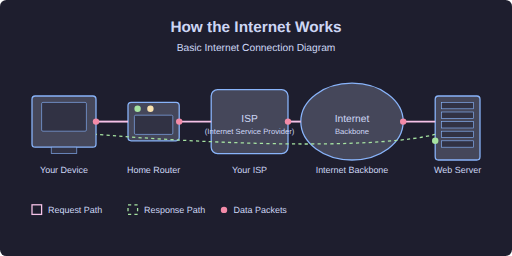
t = 0.00 s
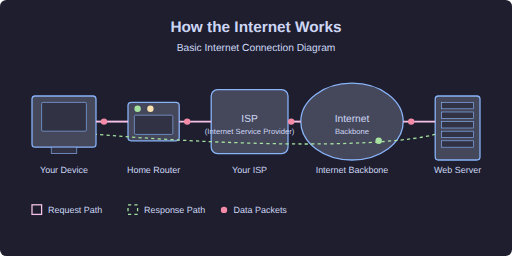
t = 0.50 s
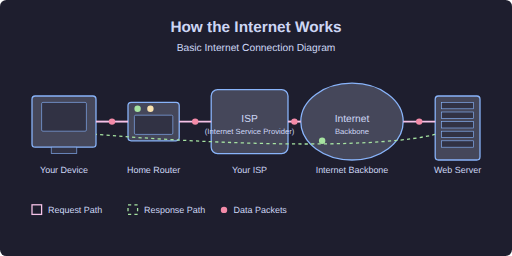
t = 1.00 s
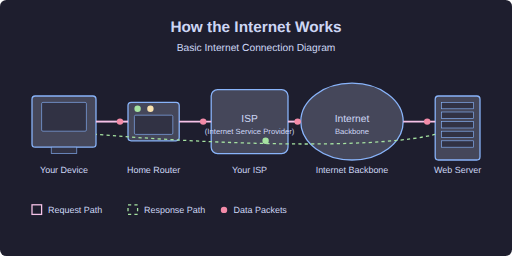
t = 1.50 s
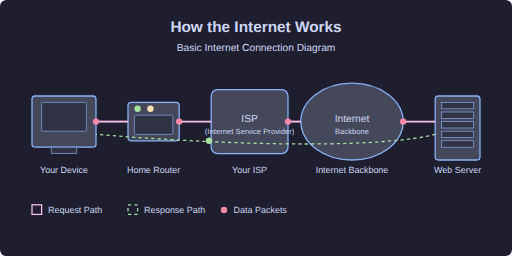
t = 2.00 s
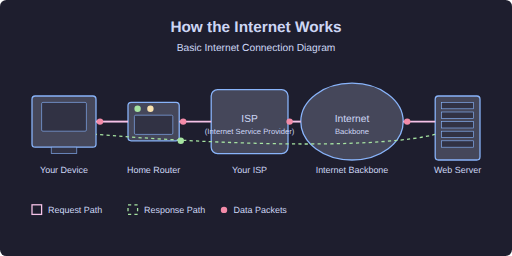
t = 2.25 s

The animated SVG that drew these frames (rendered in a browser with its animation timeline set to each time). Animation: 5 SMIL elements (animate=5); one cycle of 3.00 s, repeats indefinitely.

<?xml version="1.0" encoding="UTF-8"?>
<svg width="800" height="400" viewBox="0 0 800 400" xmlns="http://www.w3.org/2000/svg">
  <!-- Background -->
  <rect width="800" height="400" fill="#1e1e2e" rx="10" ry="10"/>
  
  <!-- Client Device (Computer) -->
  <rect x="50" y="150" width="100" height="80" fill="#45475a" stroke="#89b4fa" stroke-width="2" rx="5" ry="5"/>
  <rect x="65" y="160" width="70" height="45" fill="#313244" stroke="#89b4fa" stroke-width="1" rx="2" ry="2"/>
  <rect x="80" y="230" width="40" height="10" fill="#313244" stroke="#89b4fa" stroke-width="1"/>
  <text x="100" y="270" font-family="Arial, sans-serif" font-size="14" fill="#cdd6f4" text-anchor="middle">Your Device</text>
  
  <!-- Home Router -->
  <rect x="200" y="160" width="80" height="60" fill="#45475a" stroke="#89b4fa" stroke-width="2" rx="5" ry="5"/>
  <circle cx="215" cy="170" r="5" fill="#a6e3a1"/>
  <circle cx="235" cy="170" r="5" fill="#f9e2af"/>
  <rect x="210" y="180" width="60" height="30" fill="#313244" stroke="#89b4fa" stroke-width="1" rx="2" ry="2"/>
  <text x="240" y="270" font-family="Arial, sans-serif" font-size="14" fill="#cdd6f4" text-anchor="middle">Home Router</text>
  
  <!-- ISP -->
  <rect x="330" y="140" width="120" height="100" fill="#45475a" stroke="#89b4fa" stroke-width="2" rx="10" ry="10"/>
  <text x="390" y="190" font-family="Arial, sans-serif" font-size="16" fill="#cdd6f4" text-anchor="middle">ISP</text>
  <text x="390" y="210" font-family="Arial, sans-serif" font-size="12" fill="#cdd6f4" text-anchor="middle">(Internet Service Provider)</text>
  <text x="390" y="270" font-family="Arial, sans-serif" font-size="14" fill="#cdd6f4" text-anchor="middle">Your ISP</text>
  
  <!-- Internet Cloud -->
  <ellipse cx="550" cy="190" rx="80" ry="60" fill="#45475a" stroke="#89b4fa" stroke-width="2"/>
  <text x="550" y="190" font-family="Arial, sans-serif" font-size="16" fill="#cdd6f4" text-anchor="middle">Internet</text>
  <text x="550" y="210" font-family="Arial, sans-serif" font-size="12" fill="#cdd6f4" text-anchor="middle">Backbone</text>
  <text x="550" y="270" font-family="Arial, sans-serif" font-size="14" fill="#cdd6f4" text-anchor="middle">Internet Backbone</text>
  
  <!-- Server -->
  <rect x="680" y="150" width="70" height="100" fill="#45475a" stroke="#89b4fa" stroke-width="2" rx="5" ry="5"/>
  <rect x="690" y="160" width="50" height="10" fill="#313244" stroke="#89b4fa" stroke-width="1"/>
  <rect x="690" y="175" width="50" height="10" fill="#313244" stroke="#89b4fa" stroke-width="1"/>
  <rect x="690" y="190" width="50" height="10" fill="#313244" stroke="#89b4fa" stroke-width="1"/>
  <rect x="690" y="205" width="50" height="10" fill="#313244" stroke="#89b4fa" stroke-width="1"/>
  <rect x="690" y="220" width="50" height="10" fill="#313244" stroke="#89b4fa" stroke-width="1"/>
  <text x="715" y="270" font-family="Arial, sans-serif" font-size="14" fill="#cdd6f4" text-anchor="middle">Web Server</text>
  
  <!-- Connection Lines -->
  <line x1="150" y1="190" x2="200" y2="190" stroke="#f5c2e7" stroke-width="3"/>
  <line x1="280" y1="190" x2="330" y2="190" stroke="#f5c2e7" stroke-width="3"/>
  <line x1="450" y1="190" x2="470" y2="190" stroke="#f5c2e7" stroke-width="3"/>
  <line x1="630" y1="190" x2="680" y2="190" stroke="#f5c2e7" stroke-width="3"/>
  
  <!-- Data Packet Animation (Dots) -->
  <circle cx="175" cy="190" r="5" fill="#f38ba8">
    <animate attributeName="cx" values="150;200" dur="2s" repeatCount="indefinite"/>
  </circle>
  <circle cx="305" cy="190" r="5" fill="#f38ba8">
    <animate attributeName="cx" values="280;330" dur="2s" repeatCount="indefinite"/>
  </circle>
  <circle cx="460" cy="190" r="5" fill="#f38ba8">
    <animate attributeName="cx" values="450;470" dur="2s" repeatCount="indefinite"/>
  </circle>
  <circle cx="655" cy="190" r="5" fill="#f38ba8">
    <animate attributeName="cx" values="630;680" dur="2s" repeatCount="indefinite"/>
  </circle>
  
  <!-- Return Path (Response) -->
  <path d="M 680,210 C 600,230 400,230 150,210" stroke="#a6e3a1" stroke-width="2" fill="none" stroke-dasharray="5,5"/>
  <circle cx="400" cy="220" r="5" fill="#a6e3a1">
    <animate attributeName="cx" values="680;150" dur="3s" repeatCount="indefinite"/>
  </circle>
  
  <!-- Title -->
  <text x="400" y="50" font-family="Arial, sans-serif" font-size="24" fill="#cdd6f4" text-anchor="middle" font-weight="bold">How the Internet Works</text>
  <text x="400" y="80" font-family="Arial, sans-serif" font-size="16" fill="#cdd6f4" text-anchor="middle">Basic Internet Connection Diagram</text>
  
  <!-- Legend -->
  <rect x="50" y="320" width="15" height="15" fill="none" stroke="#f5c2e7" stroke-width="2"/>
  <text x="75" y="333" font-family="Arial, sans-serif" font-size="14" fill="#cdd6f4" text-anchor="start">Request Path</text>
  
  <rect x="200" y="320" width="15" height="15" fill="none" stroke="#a6e3a1" stroke-width="2" stroke-dasharray="5,5"/>
  <text x="225" y="333" font-family="Arial, sans-serif" font-size="14" fill="#cdd6f4" text-anchor="start">Response Path</text>
  
  <circle cx="350" cy="328" r="5" fill="#f38ba8"/>
  <text x="365" y="333" font-family="Arial, sans-serif" font-size="14" fill="#cdd6f4" text-anchor="start">Data Packets</text>
</svg>
